Run: headless pygame with SDL's dummy video driver; simulated clock (each Clock.tick advances the game by its frame time, no real sleeping); random seed 0; keys injected as events and as key.get_pressed() state; no mouse input.
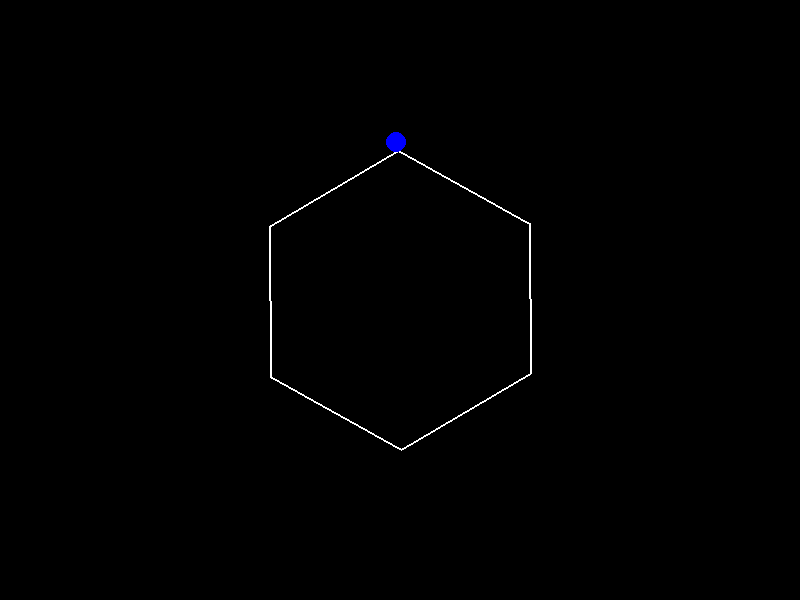
Frame 1 of 4 · flips 1–60 · no input
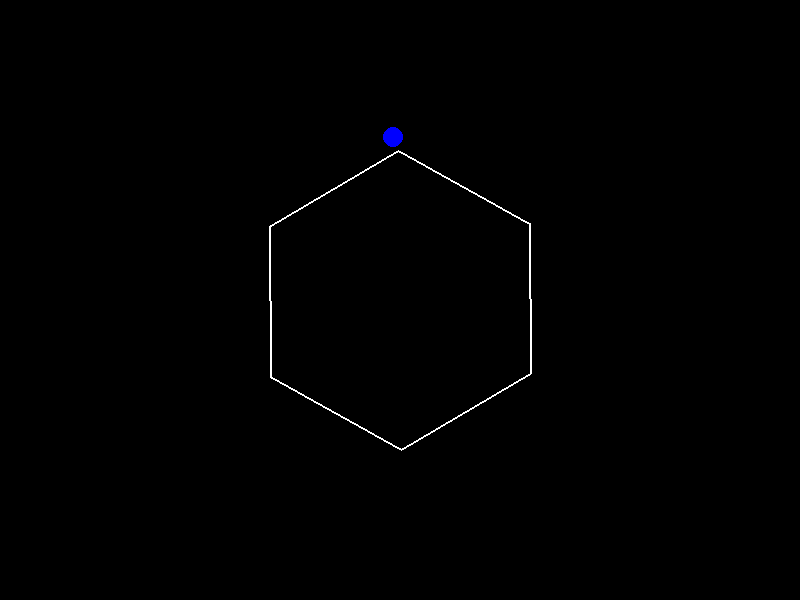
Frame 2 of 4 · flips 61–180 · tapped SPACE, RETURN · held RIGHT (→), D
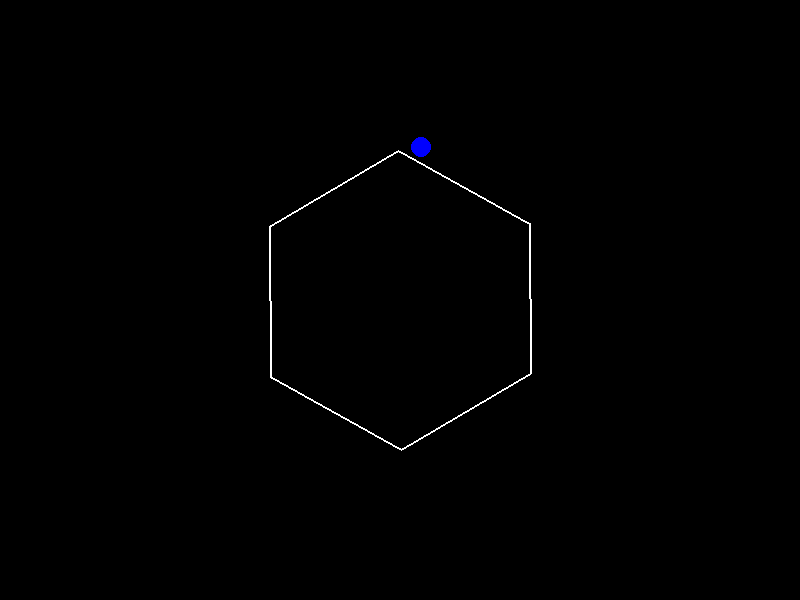
Frame 3 of 4 · flips 181–300 · held DOWN (↓), S
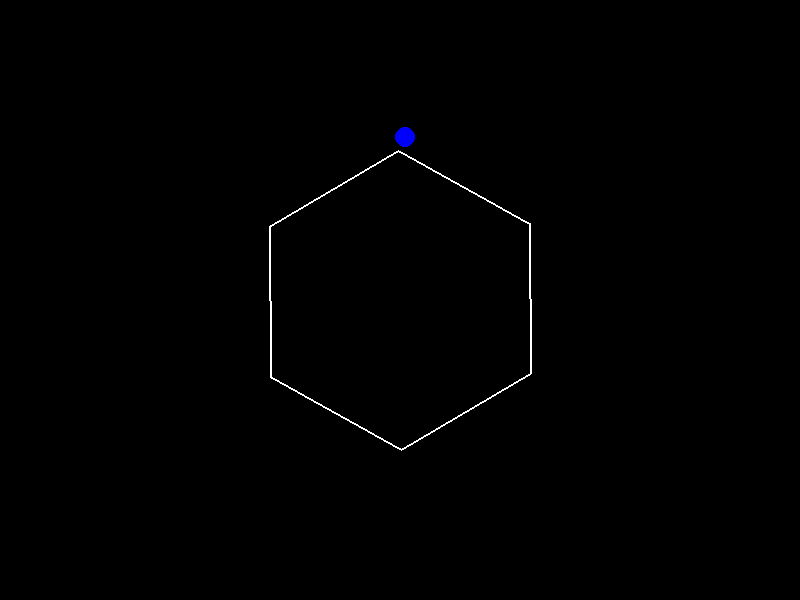
Frame 4 of 4 · flips 301–420 · held LEFT (←), A, UP (↑), W

The pygame program that drew these frames:

import pygame
import math

# Initialize Pygame
pygame.init()

# Screen dimensions
screen_width = 800
screen_height = 600
screen = pygame.display.set_mode((screen_width, screen_height))
pygame.display.set_caption("Bouncing Ball in Spinning Hexagon (Simplified)")

# Colors
white = (255, 255, 255)
black = (0, 0, 0)
blue = (0, 0, 255)

# Hexagon parameters
center_x = screen_width // 2
center_y = screen_height // 2
hexagon_size = 150
hexagon_angle = 0  # Initial rotation angle
rotation_speed = 0.5  # Degrees per frame

# Ball parameters
ball_radius = 10
ball_x = center_x
ball_y = center_y - hexagon_size + ball_radius * 2 # Start above the center
ball_vel_x = 5
ball_vel_y = 0
gravity = 0.2
friction_factor = 0.95 # Multiplier for velocity reduction on bounce

# Function to get hexagon vertices based on angle
def get_hexagon_vertices(center_x, center_y, size, angle_degrees):
    vertices = []
    angle_radians = math.radians(angle_degrees)
    for i in range(6):
        x = center_x + size * math.cos(angle_radians + math.radians(i * 60))
        y = center_y + size * math.sin(angle_radians + math.radians(i * 60))
        vertices.append((x, y))
    return vertices

# Main game loop
running = True
clock = pygame.time.Clock()

while running:
    for event in pygame.event.get():
        if event.type == pygame.QUIT:
            running = False

    # Update ball position
    ball_vel_y += gravity
    ball_x += ball_vel_x
    ball_y += ball_vel_y

    # Get current hexagon vertices
    hexagon_vertices = get_hexagon_vertices(center_x, center_y, hexagon_size, hexagon_angle)

    # Simplified collision detection and response (needs significant improvement for realism)
    # This is a very basic check and doesn't handle collisions with rotating walls accurately
    for i in range(6):
        p1 = hexagon_vertices[i]
        p2 = hexagon_vertices[(i + 1) % 6]

        # Basic bounding box check (very rough)
        if min(p1[0], p2[0]) < ball_x < max(p1[0], p2[0]) and min(p1[1], p2[1]) < ball_y < max(p1[1], p2[1]):
             # Simple reflection (doesn't consider wall angle or velocity)
             # Needs proper vector math for realistic bounce
             # For a vertical line, reflect x velocity
             if abs(p1[0] - p2[0]) < 0.1: # Approximately vertical
                 ball_vel_x *= -1 * friction_factor
             # For a horizontal line, reflect y velocity
             elif abs(p1[1] - p2[1]) < 0.1: # Approximately horizontal
                  ball_vel_y *= -1 * friction_factor
             # For angled lines, this simple reflection is inaccurate
             else:
                 # This is a very rough approximation for angled walls
                 ball_vel_x *= -1 * friction_factor
                 ball_vel_y *= -1 * friction_factor

             # Move the ball slightly away from the wall to prevent sticking
             # This is a hacky solution, proper collision response handles this
             if ball_vel_x > 0:
                 ball_x += 5
             else:
                 ball_x -= 5
             if ball_vel_y > 0:
                 ball_y += 5
             else:
                 ball_y -= 5


    # Check for collision with screen edges (as a fallback/initial test)
    # This part is less relevant for bouncing inside a hexagon, but kept for basic testing
    if ball_x - ball_radius < 0 or ball_x + ball_radius > screen_width:
        ball_vel_x *= -1 * friction_factor
    if ball_y - ball_radius < 0 or ball_y + ball_radius > screen_height:
        ball_vel_y *= -1 * friction_factor


    # Rotate the hexagon
    hexagon_angle += rotation_speed
    if hexagon_angle >= 360:
        hexagon_angle -= 360

    # Drawing
    screen.fill(black)
    pygame.draw.polygon(screen, white, hexagon_vertices, 2) # Draw hexagon outline
    pygame.draw.circle(screen, blue, (int(ball_x), int(ball_y)), ball_radius)

    # Update display
    pygame.display.flip()

    # Cap the frame rate
    clock.tick(60)

pygame.quit()
